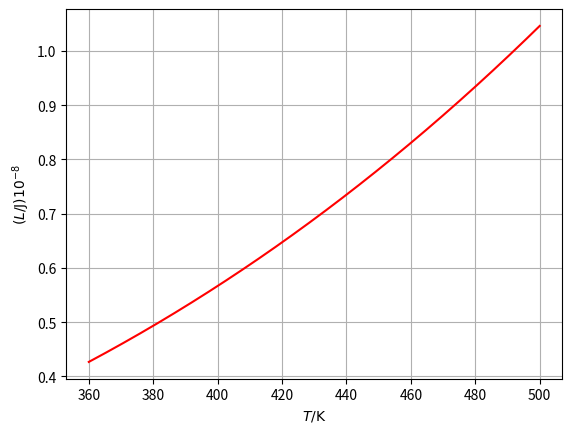

Generate this figure with matplotlib:
# V203
# Graph der latenten Wärme L in Abhängigkeit von der Temperatur
# (Druck > 1bar)

import matplotlib.pyplot as plt
import numpy as np

# Graph L(T):
x = np.linspace(360, 500, 1000)
plt.plot(x, (0.691 * x**3 + 54.044 * x**2 + 9499.919 * x)/100000000 , 'r-')

plt.xlabel(r'$T/\mathrm{K}$')
plt.ylabel(r'$(L/\mathrm{J})10^{-8}$')
plt.grid()

plt.savefig('plot3.pdf')
